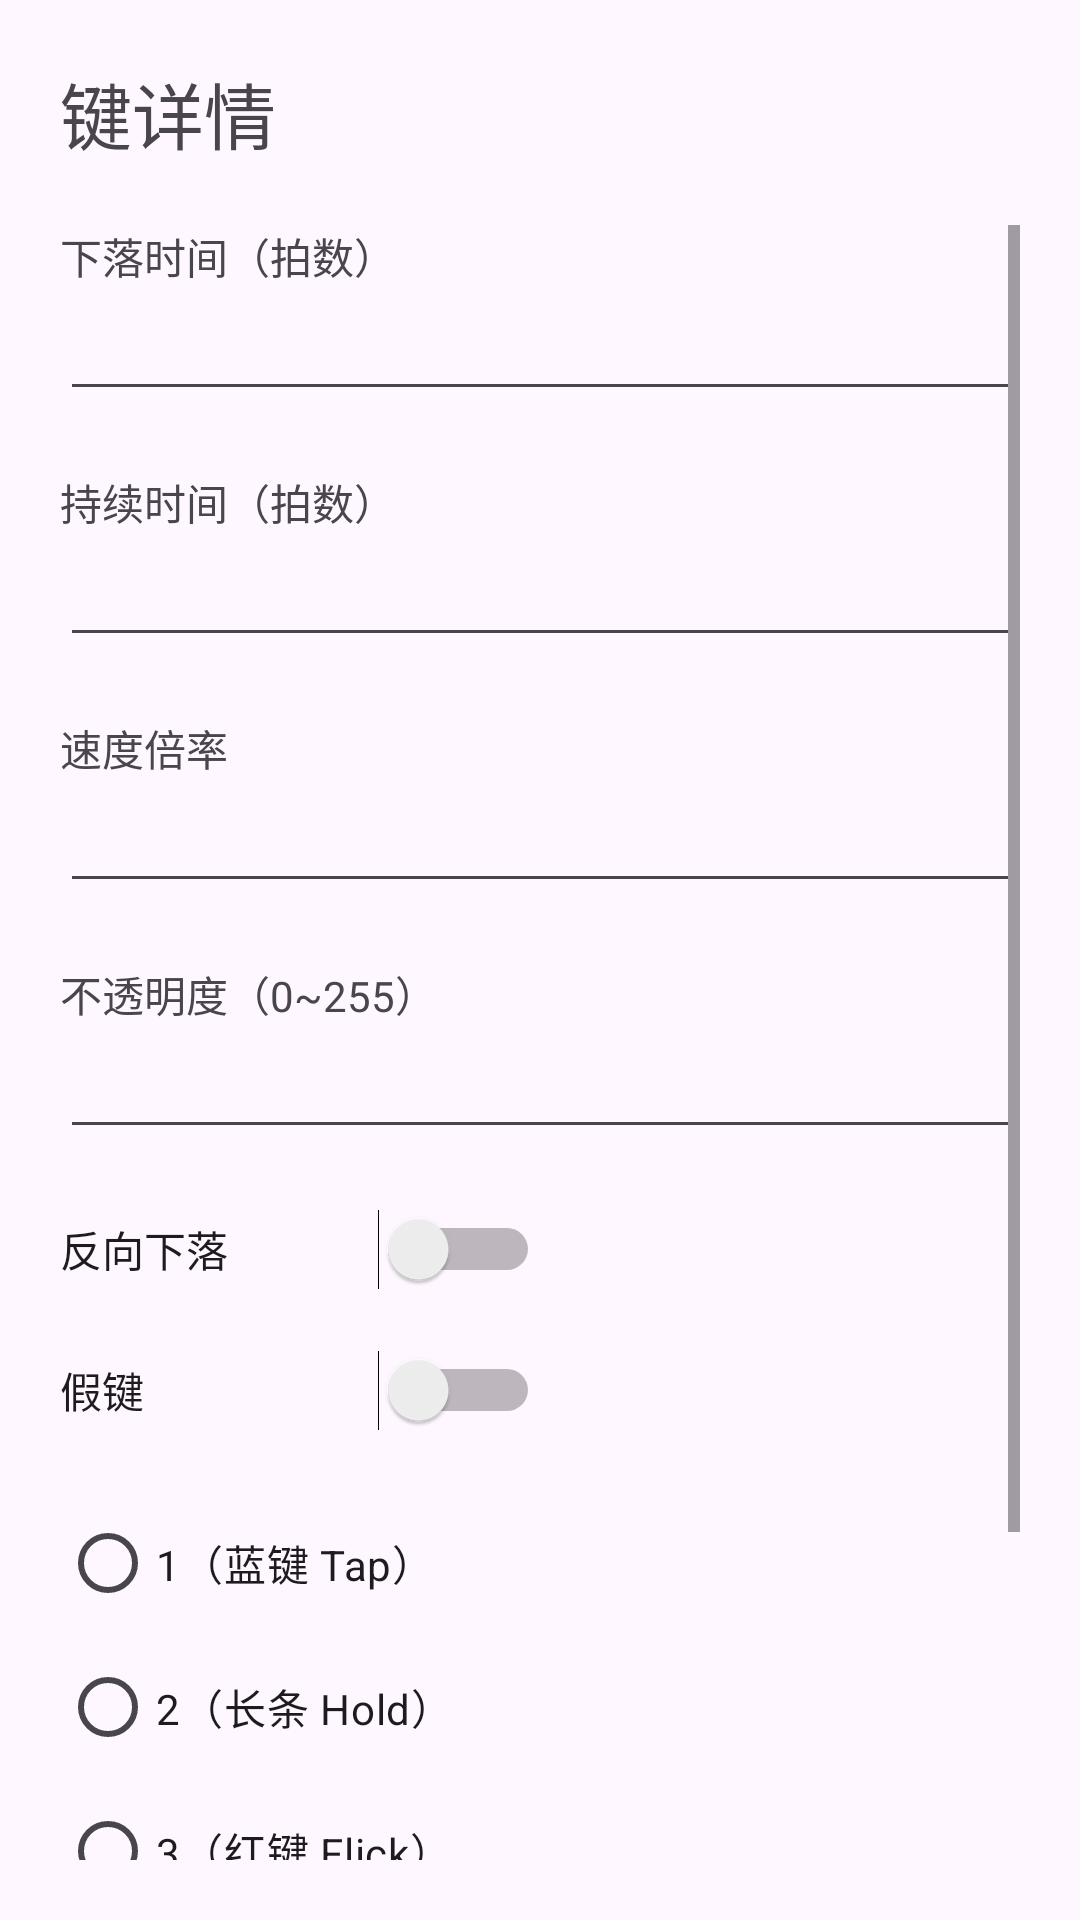

Here is an Android app screen rendered from its layout file. Give the layout XML and the strings, colors and styles it references.
<!-- AndroidManifest.xml: application theme Theme.PhiChartStudio -->
<!-- res/layout/activity_note_configure.xml -->
<?xml version="1.0" encoding="utf-8"?>
<androidx.constraintlayout.widget.ConstraintLayout xmlns:android="http://schemas.android.com/apk/res/android"
    xmlns:app="http://schemas.android.com/apk/res-auto"
    xmlns:tools="http://schemas.android.com/tools"
    android:id="@+id/main"
    android:layout_width="match_parent"
    android:layout_height="match_parent"
    tools:context=".ClipConfigureActivity">

    <LinearLayout
        android:layout_width="match_parent"
        android:layout_height="match_parent"
        android:paddingVertical="20dp"
        android:paddingHorizontal="20dp"
        android:orientation="vertical">

        <TextView
            android:textSize="24sp"
            android:layout_width="match_parent"
            android:layout_height="wrap_content"
            android:text="键详情" />
        <Space
            android:layout_width="match_parent"
            android:layout_height="20dp"
            />

        <ScrollView
            android:layout_width="match_parent"
            android:layout_height="match_parent">

            <LinearLayout
                android:layout_width="match_parent"
                android:layout_height="wrap_content"
                android:orientation="vertical"
                tools:ignore="UseSwitchCompatOrMaterialXml">

                <TextView
                    android:layout_width="match_parent"
                    android:layout_height="wrap_content"
                    android:text="下落时间（拍数）" />

                <EditText
                    android:id="@+id/et2"
                    android:layout_width="match_parent"
                    android:layout_height="wrap_content" />

                <Space
                    android:layout_width="match_parent"
                    android:layout_height="20dp" />

                <TextView
                    android:layout_width="match_parent"
                    android:layout_height="wrap_content"
                    android:text="持续时间（拍数）" />

                <EditText
                    android:id="@+id/et3"
                    android:layout_width="match_parent"
                    android:layout_height="wrap_content" />

                <Space
                    android:layout_width="match_parent"
                    android:layout_height="20dp" />

                <TextView
                    android:layout_width="match_parent"
                    android:layout_height="wrap_content"
                    android:text="速度倍率" />

                <EditText
                    android:id="@+id/et4"
                    android:layout_width="match_parent"
                    android:layout_height="wrap_content" />

                <Space
                    android:layout_width="match_parent"
                    android:layout_height="20dp" />

                <TextView
                    android:layout_width="match_parent"
                    android:layout_height="wrap_content"
                    android:text="不透明度（0~255）" />

                <EditText
                    android:id="@+id/et6"
                    android:layout_width="match_parent"
                    android:layout_height="wrap_content" />

                <Space
                    android:layout_width="match_parent"
                    android:layout_height="20dp" />

                <Switch
                    android:id="@+id/switch2"
                    android:layout_width="160dp"
                    android:layout_height="wrap_content"
                    android:text="反向下落" />

                <Space
                    android:layout_width="match_parent"
                    android:layout_height="20dp" />

                <Switch
                    android:id="@+id/switch3"
                    android:layout_width="160dp"
                    android:layout_height="wrap_content"
                    android:text="假键"/>

                <Space
                    android:layout_width="match_parent"
                    android:layout_height="20dp" />

                <RadioGroup
                    android:layout_width="match_parent"
                    android:layout_height="match_parent" >

                    <RadioButton
                        android:id="@+id/radioButton"
                        android:layout_width="match_parent"
                        android:layout_height="wrap_content"
                        android:text="1（蓝键 Tap）" />

                    <RadioButton
                        android:id="@+id/radioButton2"
                        android:layout_width="match_parent"
                        android:layout_height="wrap_content"
                        android:text="2（长条 Hold）" />

                    <RadioButton
                        android:id="@+id/radioButton3"
                        android:layout_width="match_parent"
                        android:layout_height="wrap_content"
                        android:text="3（红键 Flick）" />

                    <RadioButton
                        android:id="@+id/radioButton4"
                        android:layout_width="match_parent"
                        android:layout_height="wrap_content"
                        android:text="4（黄键 Drag）" />
                </RadioGroup>

                <Space
                    android:layout_width="match_parent"
                    android:layout_height="20dp" />

                <Button
                    android:id="@+id/closeConfig"
                    android:layout_width="match_parent"
                    android:layout_height="wrap_content"
                    android:text="取消" />

            </LinearLayout>
        </ScrollView>



    </LinearLayout>

</androidx.constraintlayout.widget.ConstraintLayout>
<!-- resources referenced by this layout -->
<resources>
  <style name="Theme.PhiChartStudio" parent="Base.Theme.PhiChartStudio" />
  <style name="Base.Theme.PhiChartStudio" parent="Theme.Material3.DayNight.NoActionBar">
          
          
      </style>
</resources>
